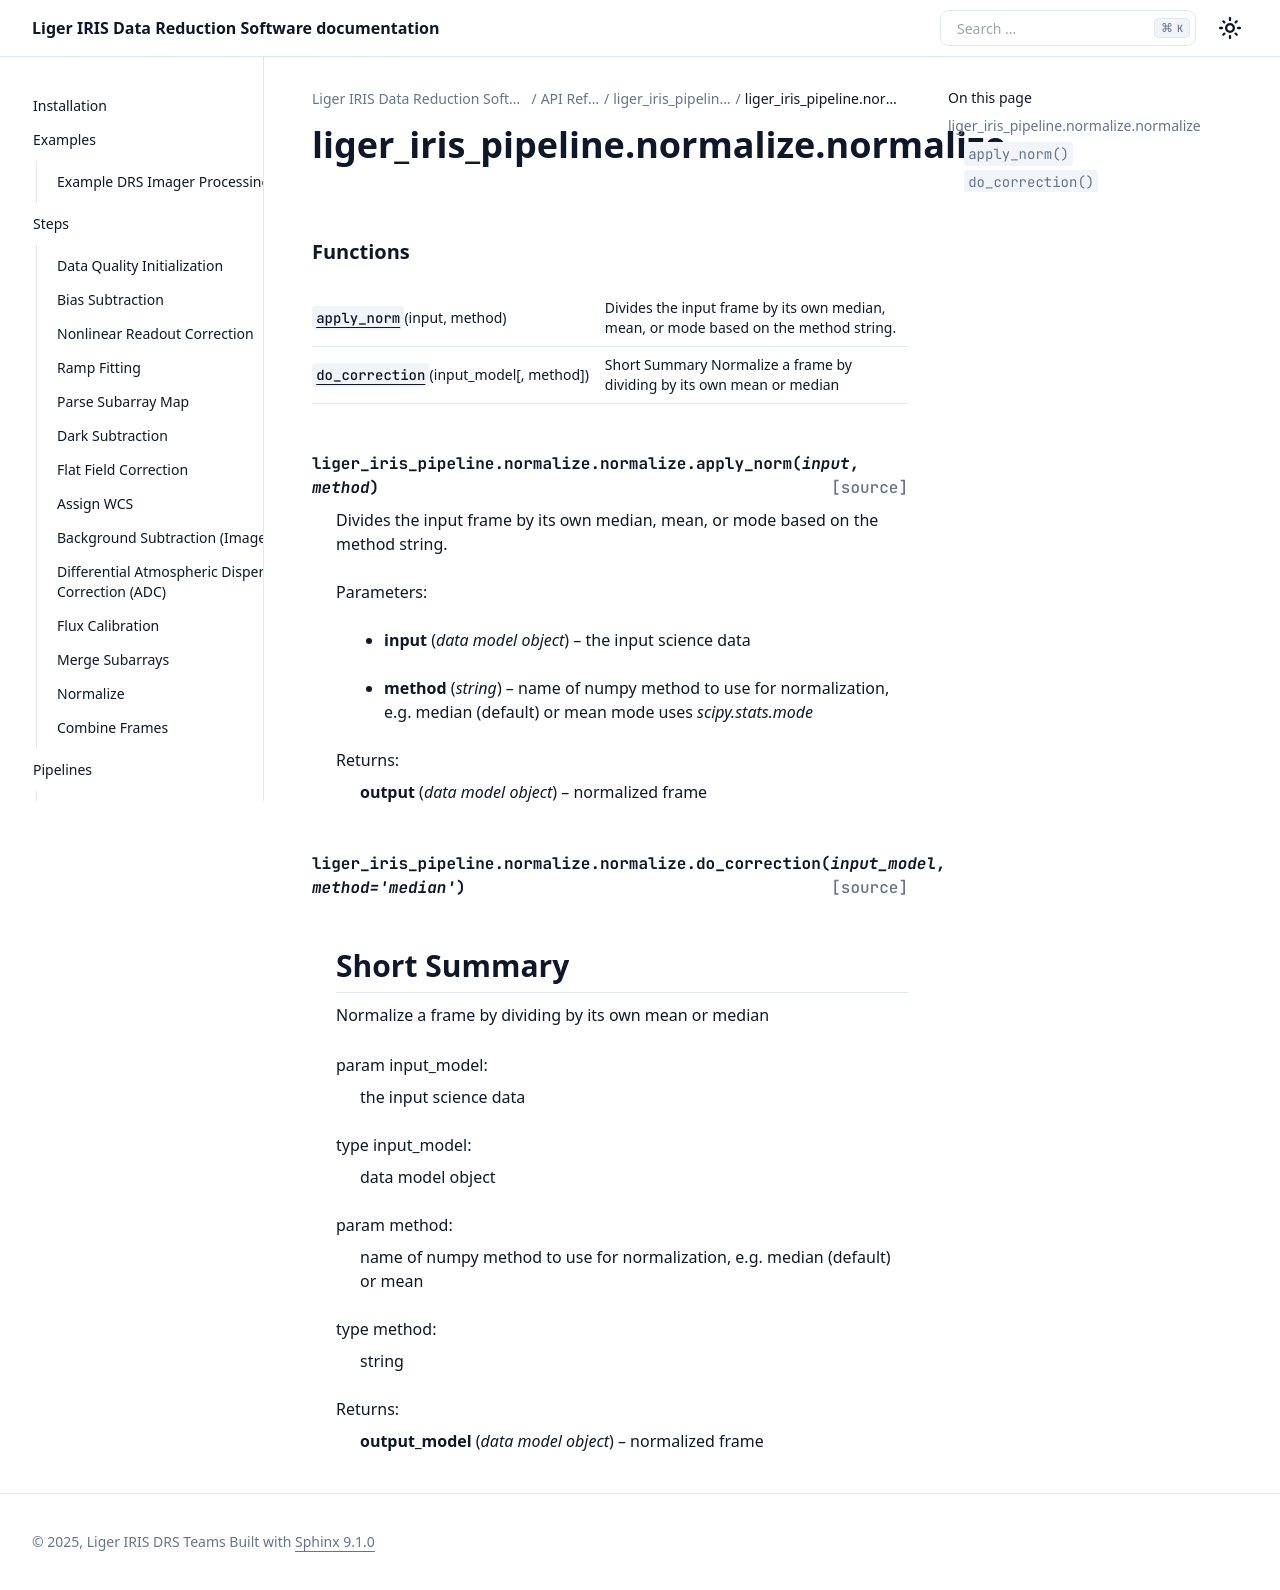

repository: oirlab/liger_iris_pipeline · page: api/generated/liger_iris_pipeline.normalize.normalize.html · generator: sphinx

liger\_iris\_pipeline.normalize.normalize
=========================================

.. automodule:: liger_iris_pipeline.normalize.normalize

   
   .. rubric:: Functions

   .. autosummary::
   
      apply_norm
      do_correction
   
